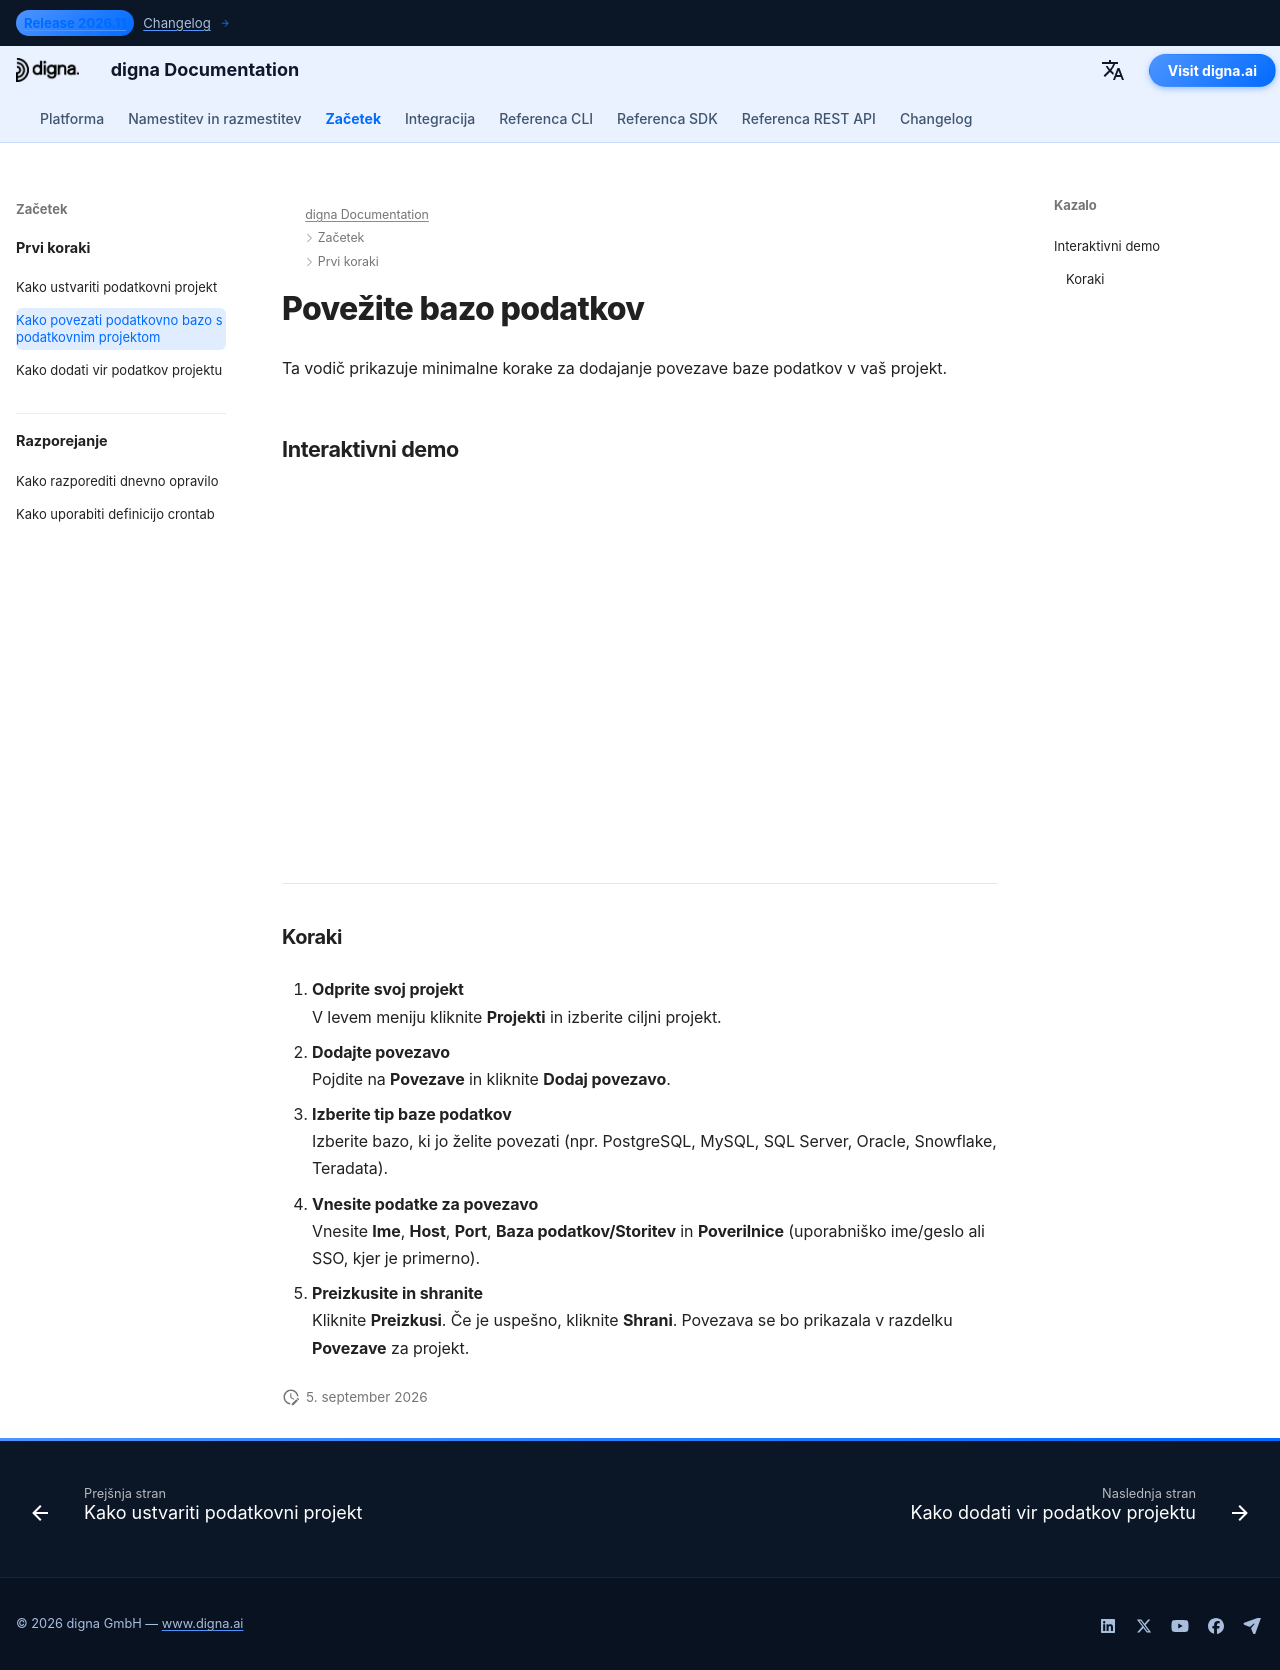

repository: dignaai/digna-docs · page: sl/getting_started/how_to_connect_database_to_data_project/index.html · generator: mkdocs

---
title: Povežite bazo podatkov | digna Dokumentacija
description: Korak za korakom vodič za povezavo baze podatkov z obstoječim projektom v digna. Naučite se, kako konfigurirati povezave, vnesti poverilnice in omogočiti varen dostop.
image: /assets/logo_square.png
---

# Povežite bazo podatkov

Ta vodič prikazuje minimalne korake za dodajanje povezave baze podatkov v vaš projekt.

## Interaktivni demo

<!--ARCADE EMBED START-->
<div style="position: relative; padding-bottom: calc(45.27777777777778% + 41px); height: 0; width: 100%;">
  <iframe
    src="https://demo.arcade.software/NhlhDLqeW9wC5zaLlYPa?embed&embed_mobile=tab&embed_desktop=inline&show_copy_link=true"
    title="Connect a Database to a Project"
    frameborder="0"
    loading="lazy"
    webkitallowfullscreen
    mozallowfullscreen
    allowfullscreen
    allow="clipboard-write"
    style="position: absolute; top: 0; left: 0; width: 100%; height: 100%; color-scheme: light;">
  </iframe>
</div>
<!--ARCADE EMBED END-->

---

### Koraki

1. **Odprite svoj projekt**  
   V levem meniju kliknite **Projekti** in izberite ciljni projekt.

2. **Dodajte povezavo**  
   Pojdite na **Povezave** in kliknite **Dodaj povezavo**.

3. **Izberite tip baze podatkov**  
   Izberite bazo, ki jo želite povezati (npr. PostgreSQL, MySQL, SQL Server, Oracle, Snowflake, Teradata).

4. **Vnesite podatke za povezavo**  
   Vnesite **Ime**, **Host**, **Port**, **Baza podatkov/Storitev** in **Poverilnice** (uporabniško ime/geslo ali SSO, kjer je primerno).

5. **Preizkusite in shranite**  
   Kliknite **Preizkusi**. Če je uspešno, kliknite **Shrani**. Povezava se bo prikazala v razdelku **Povezave** za projekt.
